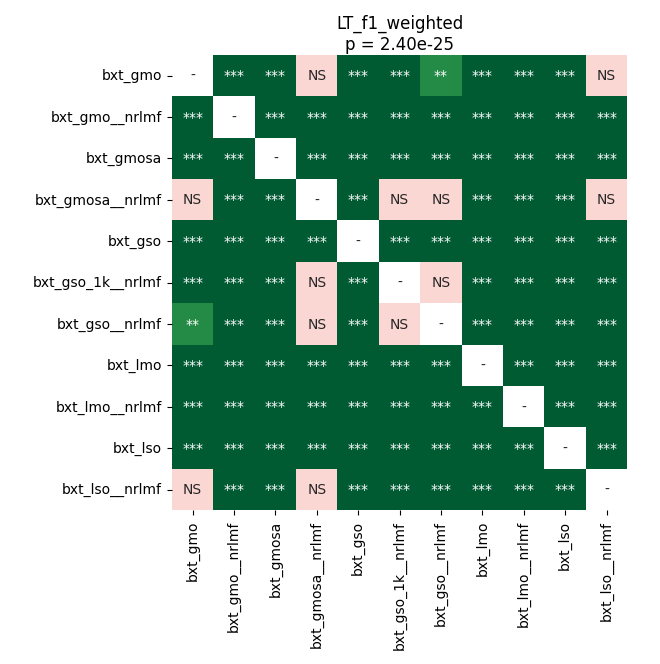

The file beside this chart, header and first rows:
	bxt_gmo	bxt_gmo__nrlmf	bxt_gmosa	bxt_gmosa__nrlmf	bxt_gso	bxt_gso_1k__nrlmf	bxt_gso__nrlmf	bxt_lmo	bxt_lmo__nrlmf	bxt_lso	bxt_lso__nrlmf
bxt_gmo	1.0	3.903411155523255e-05	3.903411155523255e-05	0.2039	3.903411155523255e-05	0.0008742	0.002398	3.903411155523255e-05	3.903411155523255e-05	3.903411155523255e-05	0.1258
bxt_gmo__nrlmf	3.903411155523255e-05	1.0	3.903411155523255e-05	3.903411155523255e-05	3.903411155523255e-05	3.903411155523255e-05	3.903411155523255e-05	3.903411155523255e-05	3.903411155523255e-05	3.903411155523255e-05	3.903411155523255e-05
bxt_gmosa	3.903411155523255e-05	3.903411155523255e-05	1.0	3.903411155523255e-05	3.903411155523255e-05	3.903411155523255e-05	3.903411155523255e-05	3.903411155523255e-05	3.903411155523255e-05	0.0003649	3.903411155523255e-05
bxt_gmosa__nrlmf	0.2039	3.903411155523255e-05	3.903411155523255e-05	1.0	3.903411155523255e-05	0.2617	0.6685	3.903411155523255e-05	0.0008742	3.903411155523255e-05	0.3034
bxt_gso	3.903411155523255e-05	3.903411155523255e-05	3.903411155523255e-05	3.903411155523255e-05	1.0	3.903411155523255e-05	3.903411155523255e-05	3.903411155523255e-05	3.903411155523255e-05	3.903411155523255e-05	3.903411155523255e-05
bxt_gso_1k__nrlmf	0.0008742	3.903411155523255e-05	3.903411155523255e-05	0.2617	3.903411155523255e-05	1.0	0.0813	3.903411155523255e-05	3.903411155523255e-05	3.903411155523255e-05	3.903411155523255e-05
bxt_gso__nrlmf	0.002398	3.903411155523255e-05	3.903411155523255e-05	0.6685	3.903411155523255e-05	0.0813	1.0	3.903411155523255e-05	0.0002611	3.903411155523255e-05	0.0001907
bxt_lmo	3.903411155523255e-05	3.903411155523255e-05	3.903411155523255e-05	3.903411155523255e-05	3.903411155523255e-05	3.903411155523255e-05	3.903411155523255e-05	1.0	3.903411155523255e-05	3.903411155523255e-05	3.903411155523255e-05
bxt_lmo__nrlmf	3.903411155523255e-05	3.903411155523255e-05	3.903411155523255e-05	0.0008742	3.903411155523255e-05	3.903411155523255e-05	0.0002611	3.903411155523255e-05	1.0	3.903411155523255e-05	3.903411155523255e-05
bxt_lso	3.903411155523255e-05	3.903411155523255e-05	0.0003649	3.903411155523255e-05	3.903411155523255e-05	3.903411155523255e-05	3.903411155523255e-05	3.903411155523255e-05	3.903411155523255e-05	1.0	3.903411155523255e-05
bxt_lso__nrlmf	0.1258	3.903411155523255e-05	3.903411155523255e-05	0.3034	3.903411155523255e-05	3.903411155523255e-05	0.0001907	3.903411155523255e-05	3.903411155523255e-05	3.903411155523255e-05	1.0
